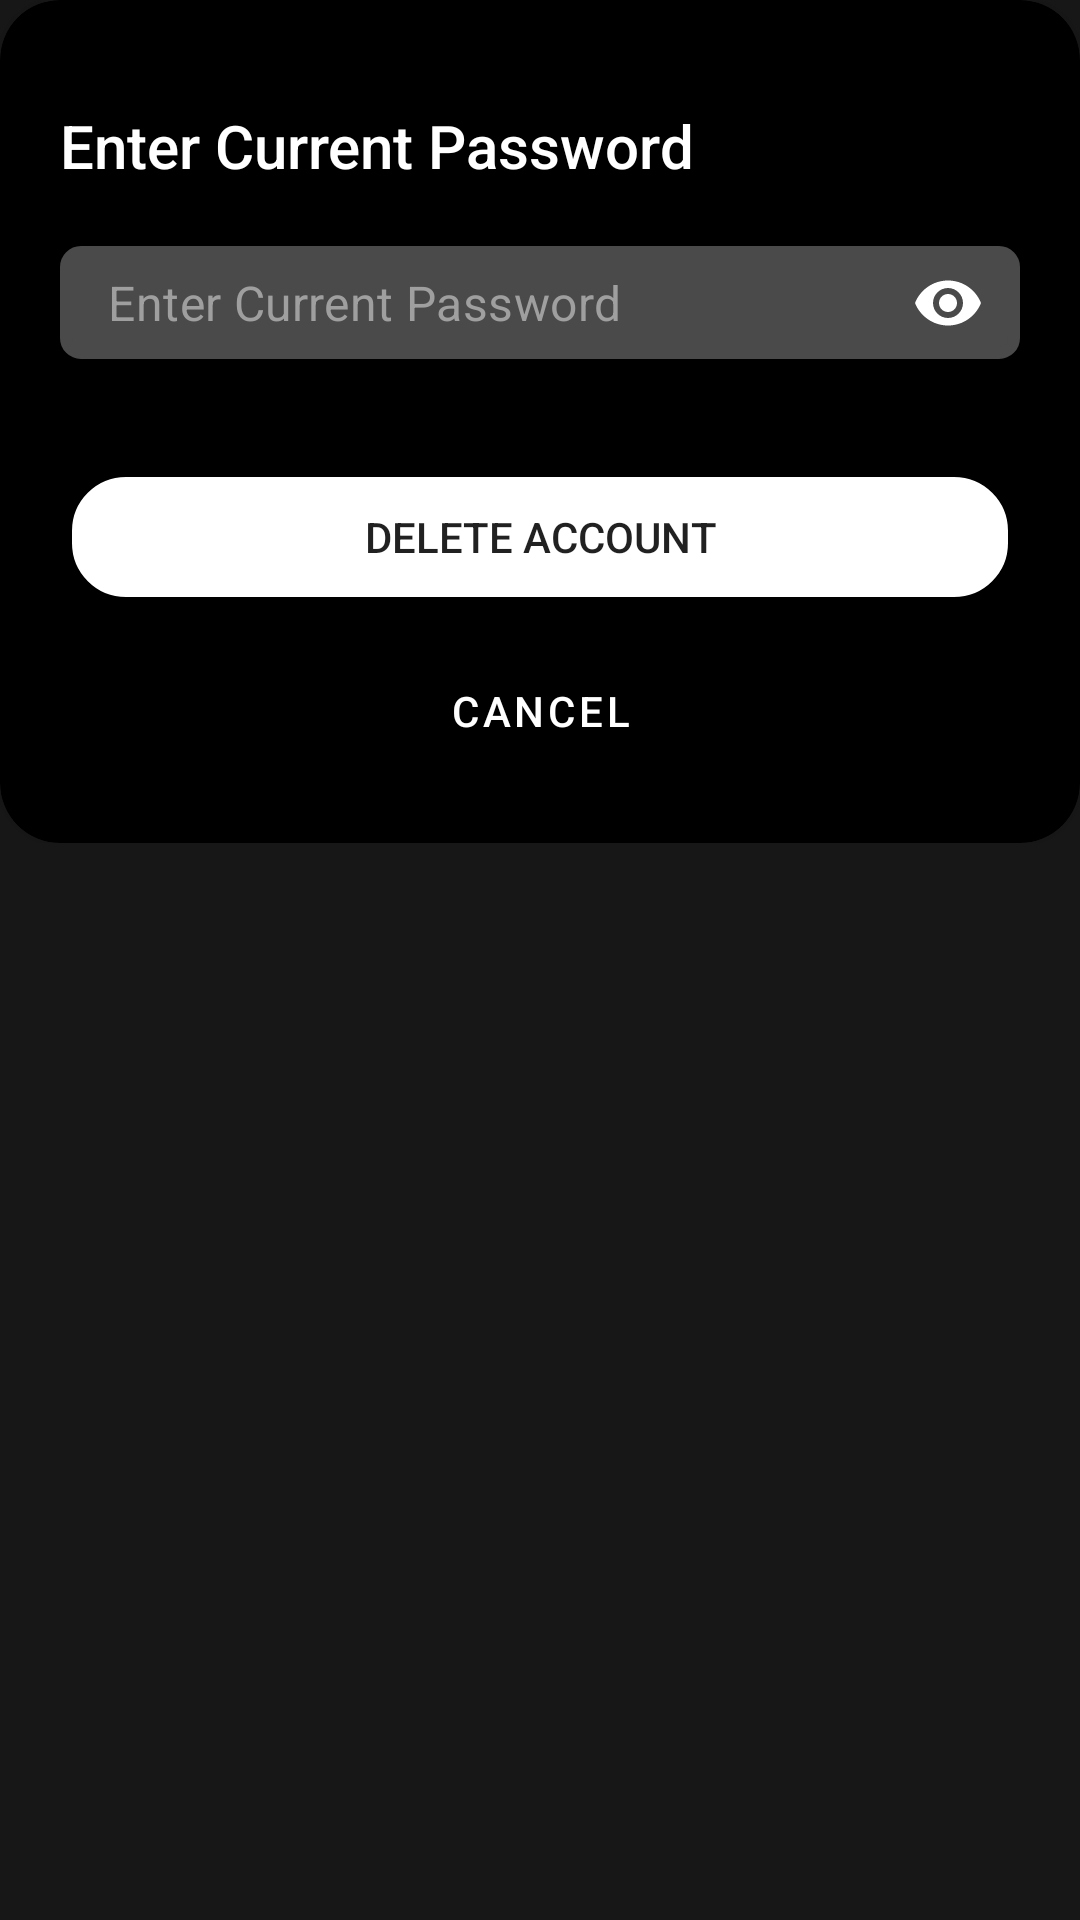

Reconstruct the res/layout file that produces this screen, plus the resources it refers to.
<!-- AndroidManifest.xml: application theme Theme.Wall4U -->
<!-- res/layout/delete_account_layout.xml -->
<?xml version="1.0" encoding="utf-8"?>
<ScrollView xmlns:android="http://schemas.android.com/apk/res/android"
    xmlns:app="http://schemas.android.com/apk/res-auto"
    android:layout_width="match_parent"
    android:layout_height="wrap_content">

    <LinearLayout
        android:layout_width="match_parent"
        android:layout_height="wrap_content"
        android:background="@android:color/transparent">

        <androidx.cardview.widget.CardView
            android:layout_width="match_parent"
            android:layout_height="wrap_content"
            app:cardBackgroundColor="@color/black"
            app:cardCornerRadius="20dp"
            app:cardElevation="5dp">

            <LinearLayout
                android:layout_width="match_parent"
                android:layout_height="wrap_content"
                android:layout_margin="20dp"
                android:orientation="vertical">

                <LinearLayout
                    android:id="@+id/currPassLayout"
                    android:layout_width="match_parent"
                    android:layout_height="wrap_content"
                    android:layout_marginTop="10dp"
                    android:orientation="vertical">

                    <TextView
                        android:layout_width="wrap_content"
                        android:layout_height="wrap_content"
                        android:layout_marginTop="5dp"
                        android:text="@string/enter_current_password"
                        android:textAlignment="viewStart"
                        android:textAppearance="@style/TextAppearance.AppCompat.Widget.ActionMode.Title"
                        android:textColor="@color/white" />

                    <com.google.android.material.textfield.TextInputLayout
                        style="@style/MyDenseFilled"
                        android:layout_width="match_parent"
                        android:layout_height="@android:dimen/app_icon_size"
                        android:layout_marginTop="15dp"
                        app:endIconMode="password_toggle"
                        app:endIconTint="@color/white"
                        app:hintEnabled="false">

                        <com.google.android.material.textfield.TextInputEditText
                            android:id="@+id/currPass"
                            android:layout_width="match_parent"
                            android:layout_height="wrap_content"
                            android:background="@drawable/custom_edit"
                            android:hint="@string/enter_current_password"
                            android:inputType="textPassword"
                            android:maxLines="1"
                            android:textColor="#9F9F9F"
                            android:textColorHint="#9F9F9F" />

                    </com.google.android.material.textfield.TextInputLayout>

                </LinearLayout>

                <LinearLayout
                    android:layout_width="match_parent"
                    android:layout_height="wrap_content"
                    android:layout_marginTop="30dp"
                    android:orientation="vertical">

                    <androidx.appcompat.widget.AppCompatButton
                        android:id="@+id/deleteAccountButton"
                        android:layout_width="match_parent"
                        android:layout_height="wrap_content"
                        android:background="@drawable/coin_bg"
                        android:text="@string/delete_account"
                        android:textAlignment="center" />

                    <androidx.appcompat.widget.AppCompatButton
                        android:id="@+id/cancel"
                        style="@style/Widget.MaterialComponents.Button.OutlinedButton"
                        android:layout_width="match_parent"
                        android:layout_height="wrap_content"
                        android:layout_marginTop="10dp"
                        android:background="@color/white"
                        android:text="@string/cancel"
                        android:textAlignment="center"
                        android:textColor="@color/white" />
                </LinearLayout>
            </LinearLayout>
        </androidx.cardview.widget.CardView>
    </LinearLayout>
</ScrollView>
<!-- resources referenced by this layout -->
<resources>
  <!-- drawable coin_bg (drawable) -->
  <?xml version="1.0" encoding="utf-8"?>
  <selector xmlns:android="http://schemas.android.com/apk/res/android">
  
      <item android:state_enabled="true">
      <shape android:shape="rectangle">
          <solid android:color="#FFFFFF" />
          <corners android:radius="20dp" />
          <stroke android:width="4dp" android:color="#000000" />
      </shape>
  </item>
  
  </selector>
  <!-- drawable custom_edit (drawable) -->
  <?xml version="1.0" encoding="utf-8"?>
  <selector xmlns:android="http://schemas.android.com/apk/res/android">
  
      <item android:state_enabled="true" android:state_focused="true">
          <shape android:shape="rectangle">
              <solid android:color="#4A4A4A" />
              <corners android:radius="5dp" />
              <stroke android:color="@color/white" />
          </shape>
      </item>
  
      <item android:state_enabled="true">
          <shape android:shape="rectangle">
              <solid android:color="#4A4A4A" />
              <corners android:radius="5dp" />
              <stroke android:width="4dp" android:color="#4A4A4A" />
          </shape>
      </item>
  
  </selector>
  <string name="cancel">Cancel</string>
  <string name="delete_account">Delete Account</string>
  <string name="enter_current_password">Enter Current Password</string>
  <style name="MyDenseFilled" parent="Widget.MaterialComponents.TextInputLayout.OutlinedBox.Dense">
          <item name="materialThemeOverlay">@style/MyThemeOverlayOutlinedDense</item>
  
      </style>
  <style name="Theme.Wall4U" parent="Theme.MaterialComponents.DayNight.NoActionBar">
          
          <item name="colorPrimary">@color/purple_500</item>
          <item name="colorPrimaryVariant">@color/black</item>
          <item name="colorOnPrimary">@color/white</item>
          <item name="android:windowBackground">#171717</item>
          <item name="colorControlHighlight">@color/black</item>
          
          <item name="colorSecondary">@color/white</item>
          <item name="colorSecondaryVariant">@color/teal_700</item>
          <item name="colorOnSecondary">@color/black</item>
          
          <item name="android:statusBarColor" tools:targetApi="l">?attr/colorPrimaryVariant</item>
          
          <item name="bottomSheetDialogTheme">@style/BottomSheetRoundedCorners</item>
      </style>
  <style name="MyThemeOverlayOutlinedDense">
          <item name="editTextStyle">@style/MyTextInputEditText_outlinedBox_dense_h
          </item>
      </style>
  <style name="BottomSheetRoundedCorners" parent="Theme.Design.BottomSheetDialog">
          <item name="bottomSheetStyle">@style/BottomStyle</item>
      </style>
  <style name="MyTextInputEditText_outlinedBox_dense_h" parent="@style/Widget.MaterialComponents.TextInputEditText.OutlinedBox.Dense">
          <item name="android:paddingTop">8dp</item>
          <item name="android:paddingBottom">8dp</item>
      </style>
  <style name="BottomStyle" parent="Widget.Design.BottomSheet.Modal">
          <item name="android:background">@drawable/wall_item_options_drawable</item>
      </style>
  <!-- drawable wall_item_options_drawable (drawable) -->
  <?xml version="1.0" encoding="utf-8"?>
  <layer-list xmlns:android="http://schemas.android.com/apk/res/android">
  
      <item>
          <shape android:shape="rectangle">
              <corners android:topLeftRadius="20dp"
                  android:topRightRadius="20dp"/>
              <solid android:color="#333333" />
          </shape>
      </item>
  
  </layer-list>
  <!-- not gathered from this repository: default colours our renderer supplied (Android Studio template values) -->
  <color name="purple_500">#FF6200EE</color>
  <color name="teal_700">#FF018786</color>
  <color name="black">#FF000000</color>
  <color name="white">#FFFFFFFF</color>
</resources>
